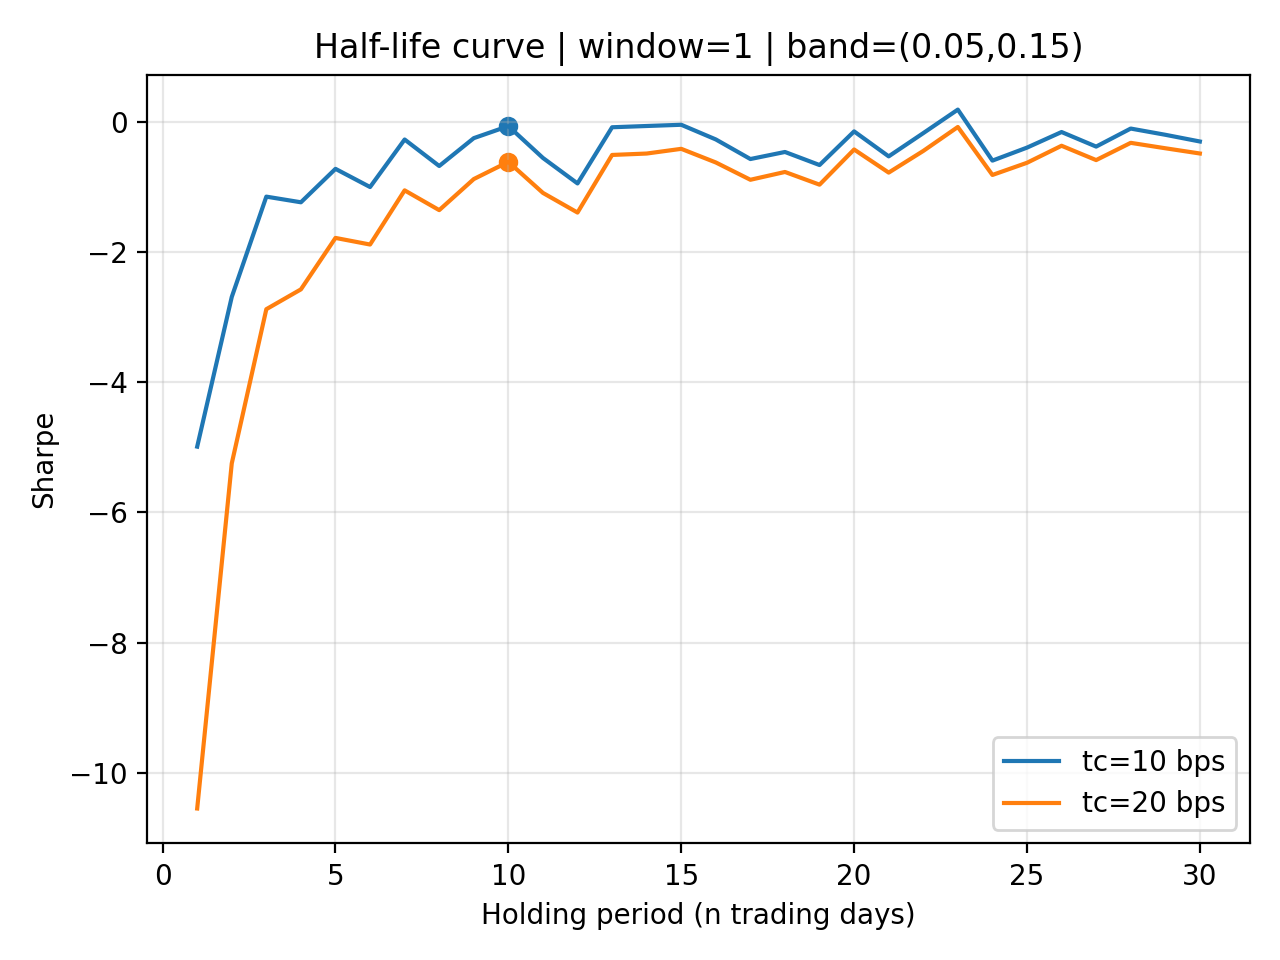

Source data for this figure (header and first rows):
window, entry, exit, holding_n, tc_bps, ann_return, ann_vol, sharpe, max_dd, total_return, avg_daily_turnover, avg_rebalance_turnover
1, 0.05, 0.15, 1, 10.0, -0.5246, 0.1491, -4.987, -0.9988, -0.9987, 3.141, 3.141
1, 0.05, 0.15, 1, 20.0, -0.7845, 0.1455, -10.55, -1, -1, 3.141, 3.141
1, 0.05, 0.15, 2, 10.0, -0.3284, 0.1483, -2.685, -0.9751, -0.972, 1.588, 3.177
1, 0.05, 0.15, 2, 20.0, -0.5499, 0.1522, -5.245, -0.9992, -0.9992, 1.588, 3.177
1, 0.05, 0.15, 3, 10.0, -0.1555, 0.148, -1.142, -0.7963, -0.7809, 1.069, 3.204
1, 0.05, 0.15, 3, 20.0, -0.3549, 0.1525, -2.873, -0.9811, -0.9805, 1.069, 3.204
1, 0.05, 0.15, 4, 10.0, -0.1609, 0.1427, -1.229, -0.8478, -0.7932, 0.7999, 3.2
1, 0.05, 0.15, 4, 20.0, -0.3141, 0.1468, -2.568, -0.9723, -0.9662, 0.7999, 3.2
1, 0.05, 0.15, 5, 10.0, -0.0981, 0.1444, -0.7148, -0.7403, -0.6045, 0.6382, 3.19
1, 0.05, 0.15, 5, 20.0, -0.2321, 0.1486, -1.777, -0.9311, -0.9067, 0.6382, 3.19
1, 0.05, 0.15, 6, 10.0, -0.1354, 0.1463, -0.9944, -0.7479, -0.7294, 0.5343, 3.2
1, 0.05, 0.15, 6, 20.0, -0.2443, 0.1491, -1.879, -0.9215, -0.9193, 0.5343, 3.2
1, 0.05, 0.15, 7, 10.0, -0.03723, 0.1439, -0.2636, -0.5054, -0.2889, 0.4588, 3.206
1, 0.05, 0.15, 7, 20.0, -0.1423, 0.1468, -1.046, -0.7828, -0.7483, 0.4588, 3.206
1, 0.05, 0.15, 8, 10.0, -0.09272, 0.145, -0.6712, -0.6308, -0.5828, 0.4031, 3.225
1, 0.05, 0.15, 8, 20.0, -0.1804, 0.1474, -1.35, -0.8436, -0.8325, 0.4031, 3.225
1, 0.05, 0.15, 9, 10.0, -0.03361, 0.141, -0.2425, -0.4642, -0.2644, 0.3578, 3.214
1, 0.05, 0.15, 9, 20.0, -0.1169, 0.1426, -0.8719, -0.7338, -0.6728, 0.3578, 3.214
1, 0.05, 0.15, 10, 10.0, -0.008343, 0.1456, -0.05753, -0.4117, -0.0725, 0.323, 3.222
1, 0.05, 0.15, 10, 20.0, -0.08587, 0.1478, -0.6074, -0.6577, -0.5536, 0.323, 3.222
1, 0.05, 0.15, 11, 10.0, -0.07001, 0.1326, -0.5472, -0.6314, -0.479, 0.2914, 3.203
1, 0.05, 0.15, 11, 20.0, -0.1359, 0.1346, -1.085, -0.775, -0.7307, 0.2914, 3.203
1, 0.05, 0.15, 12, 10.0, -0.1269, 0.1445, -0.939, -0.728, -0.7044, 0.2659, 3.186
1, 0.05, 0.15, 12, 20.0, -0.1835, 0.1461, -1.387, -0.8484, -0.8381, 0.2659, 3.186
1, 0.05, 0.15, 13, 10.0, -0.01063, 0.1422, -0.07511, -0.4707, -0.09152, 0.2443, 3.161
1, 0.05, 0.15, 13, 20.0, -0.0697, 0.1442, -0.5011, -0.623, -0.4775, 0.2443, 3.161
1, 0.05, 0.15, 14, 10.0, -0.00756, 0.1361, -0.05576, -0.4565, -0.06591, 0.2312, 3.231
1, 0.05, 0.15, 14, 20.0, -0.06374, 0.1374, -0.4793, -0.6067, -0.4466, 0.2312, 3.231
1, 0.05, 0.15, 15, 10.0, -0.005241, 0.1422, -0.03696, -0.2823, -0.04611, 0.2116, 3.172
1, 0.05, 0.15, 15, 20.0, -0.05689, 0.1439, -0.407, -0.4732, -0.4092, 0.2116, 3.172
1, 0.05, 0.15, 16, 10.0, -0.0365, 0.1417, -0.2625, -0.4293, -0.284, 0.2023, 3.226
1, 0.05, 0.15, 16, 20.0, -0.08439, 0.143, -0.6166, -0.6143, -0.5471, 0.2023, 3.226
1, 0.05, 0.15, 17, 10.0, -0.07863, 0.1453, -0.5638, -0.6614, -0.5209, 0.1891, 3.195
1, 0.05, 0.15, 17, 20.0, -0.1215, 0.1467, -0.8828, -0.7352, -0.6877, 0.1891, 3.195
1, 0.05, 0.15, 18, 10.0, -0.06355, 0.1442, -0.4552, -0.5074, -0.4456, 0.1785, 3.207
1, 0.05, 0.15, 18, 20.0, -0.1047, 0.1451, -0.7627, -0.6649, -0.6299, 0.1785, 3.207
1, 0.05, 0.15, 19, 10.0, -0.08484, 0.1351, -0.6562, -0.6035, -0.5491, 0.1674, 3.158
1, 0.05, 0.15, 19, 20.0, -0.1226, 0.1366, -0.9579, -0.7217, -0.6913, 0.1674, 3.158
1, 0.05, 0.15, 20, 10.0, -0.01978, 0.144, -0.1388, -0.5316, -0.1643, 0.1609, 3.195
1, 0.05, 0.15, 20, 20.0, -0.05872, 0.145, -0.4172, -0.6449, -0.4194, 0.1609, 3.195
1, 0.05, 0.15, 21, 10.0, -0.07359, 0.1462, -0.5229, -0.5561, -0.4968, 0.1488, 3.12
1, 0.05, 0.15, 21, 20.0, -0.1077, 0.1475, -0.7725, -0.6806, -0.6407, 0.1488, 3.12
1, 0.05, 0.15, 22, 10.0, -0.02122, 0.1296, -0.1655, -0.3358, -0.1753, 0.1429, 3.142
1, 0.05, 0.15, 22, 20.0, -0.05585, 0.1308, -0.4394, -0.4878, -0.4033, 0.1429, 3.142
1, 0.05, 0.15, 23, 10.0, 0.02612, 0.1314, 0.1963, -0.213, 0.2607, 0.1396, 3.192
1, 0.05, 0.15, 23, 20.0, -0.009345, 0.1325, -0.07088, -0.2711, -0.08089, 0.1396, 3.192
1, 0.05, 0.15, 24, 10.0, -0.08182, 0.1451, -0.5882, -0.5982, -0.5355, 0.1313, 3.129
1, 0.05, 0.15, 24, 20.0, -0.1117, 0.1464, -0.8089, -0.6845, -0.655, 0.1313, 3.129
1, 0.05, 0.15, 25, 10.0, -0.05055, 0.1336, -0.3883, -0.516, -0.3725, 0.1263, 3.141
1, 0.05, 0.15, 25, 20.0, -0.08029, 0.1347, -0.6215, -0.6226, -0.5285, 0.1263, 3.141
1, 0.05, 0.15, 26, 10.0, -0.02156, 0.1468, -0.1484, -0.4939, -0.1779, 0.124, 3.191
1, 0.05, 0.15, 26, 20.0, -0.05167, 0.1475, -0.3596, -0.5778, -0.3791, 0.124, 3.191
1, 0.05, 0.15, 27, 10.0, -0.05128, 0.1413, -0.3725, -0.463, -0.3769, 0.118, 3.181
1, 0.05, 0.15, 27, 20.0, -0.07908, 0.142, -0.58, -0.5795, -0.523, 0.118, 3.181
1, 0.05, 0.15, 28, 10.0, -0.0125, 0.1322, -0.09511, -0.4059, -0.1068, 0.1159, 3.239
1, 0.05, 0.15, 28, 20.0, -0.04092, 0.1327, -0.3148, -0.4845, -0.313, 0.1159, 3.239
1, 0.05, 0.15, 29, 10.0, -0.02429, 0.1289, -0.1908, -0.3634, -0.1982, 0.1079, 3.091
1, 0.05, 0.15, 29, 20.0, -0.05046, 0.1301, -0.398, -0.4655, -0.372, 0.1079, 3.091
1, 0.05, 0.15, 30, 10.0, -0.04047, 0.1405, -0.2941, -0.4918, -0.3101, 0.1049, 3.125
1, 0.05, 0.15, 30, 20.0, -0.0655, 0.1415, -0.4787, -0.5763, -0.4559, 0.1049, 3.125
